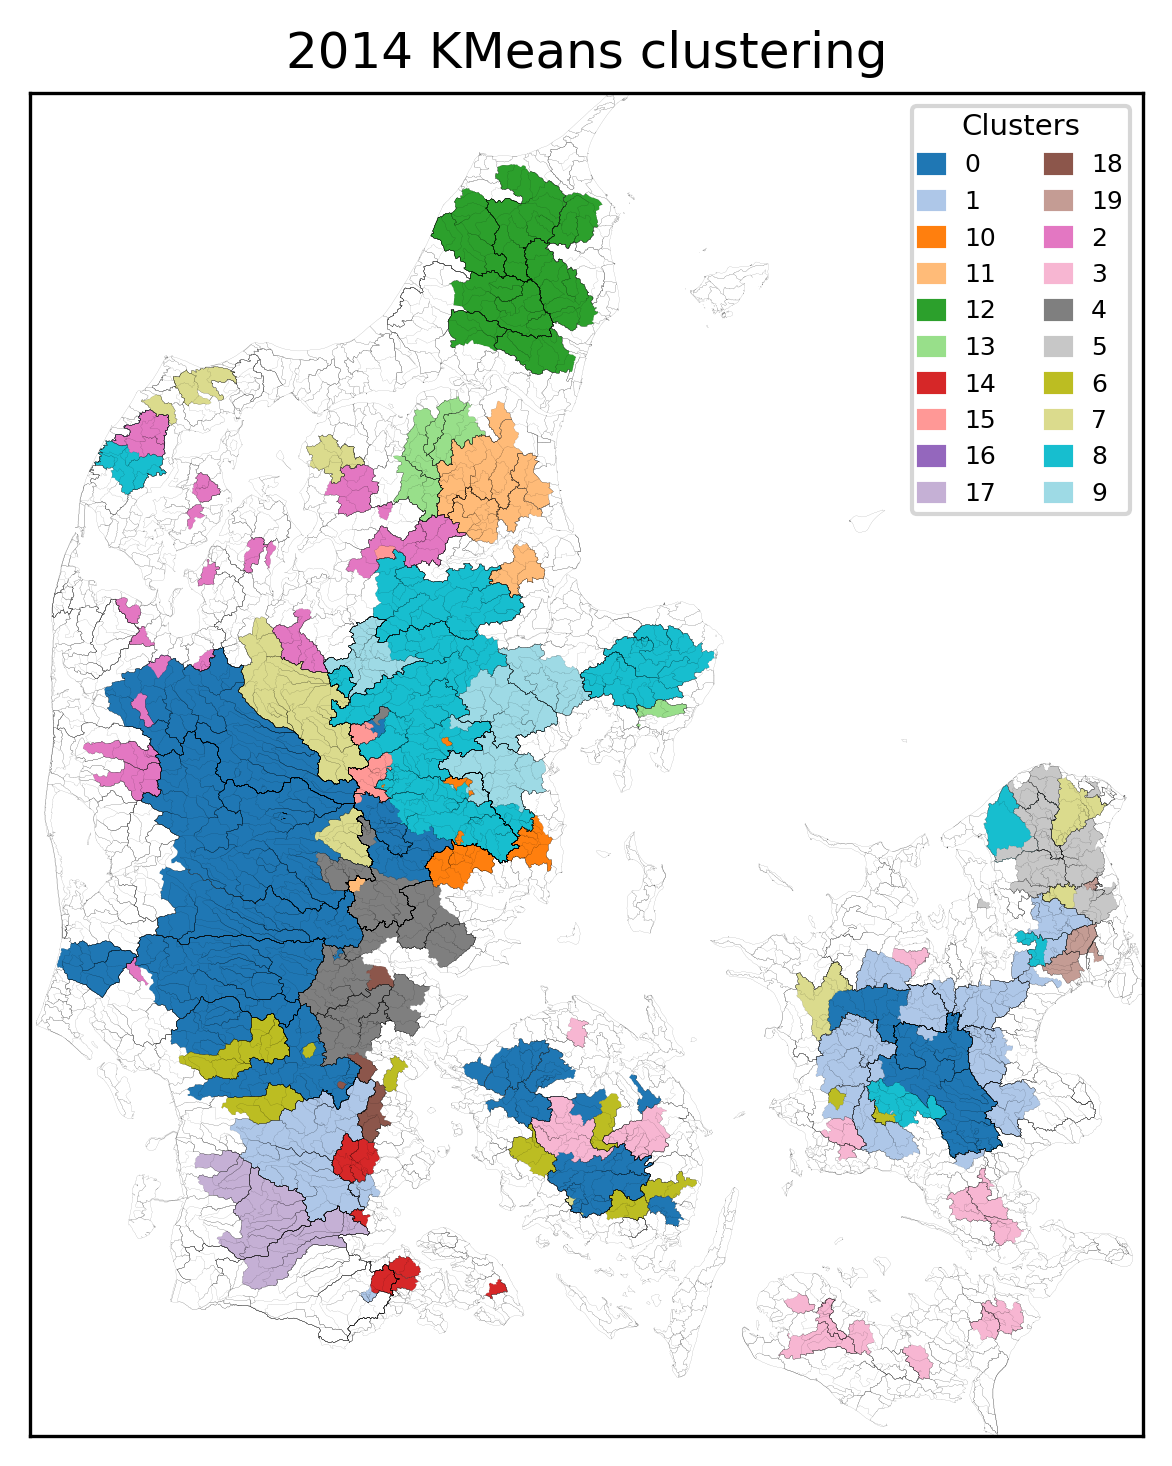

Values plotted in this chart, from the file beside it:
, Cluster
21000745, 0
21000089, 0
21000712, 0
21000760, 0
21000062, 0
21000040, 0
36000009, 0
25000097, 0
25000078, 0
25000082, 0
25000021, 0
25000085, 0
22000050, 0
22000225, 0
22000062, 0
32000013, 0
31000027, 0
31000017, 0
30000215, 0
30000052, 0
35000010, 0
36000008, 0
22000053, 0
47000036, 0
46000001, 0
46000030, 0
43000001, 0
45000005, 0
45000004, 0
43000007, 0
45000002, 0
45000058, 0
55000018, 0
57000050, 0
58000019, 1
52000039, 1
53000010, 1
38000024, 1
52000199, 1
52000425, 1
57000052, 1
57000055, 1
56000007, 1
57000049, 1
56000003, 1
56000005, 1
56000002, 1
57001002, 1
51000024, 1
51000026, 1
37000249, 1
52000020, 1
42000022, 1
55000017, 1
52000068, 1
57000178, 1
59000006, 1
58000047, 1
57000063, 1
57000494, 1
... 190 more rows
